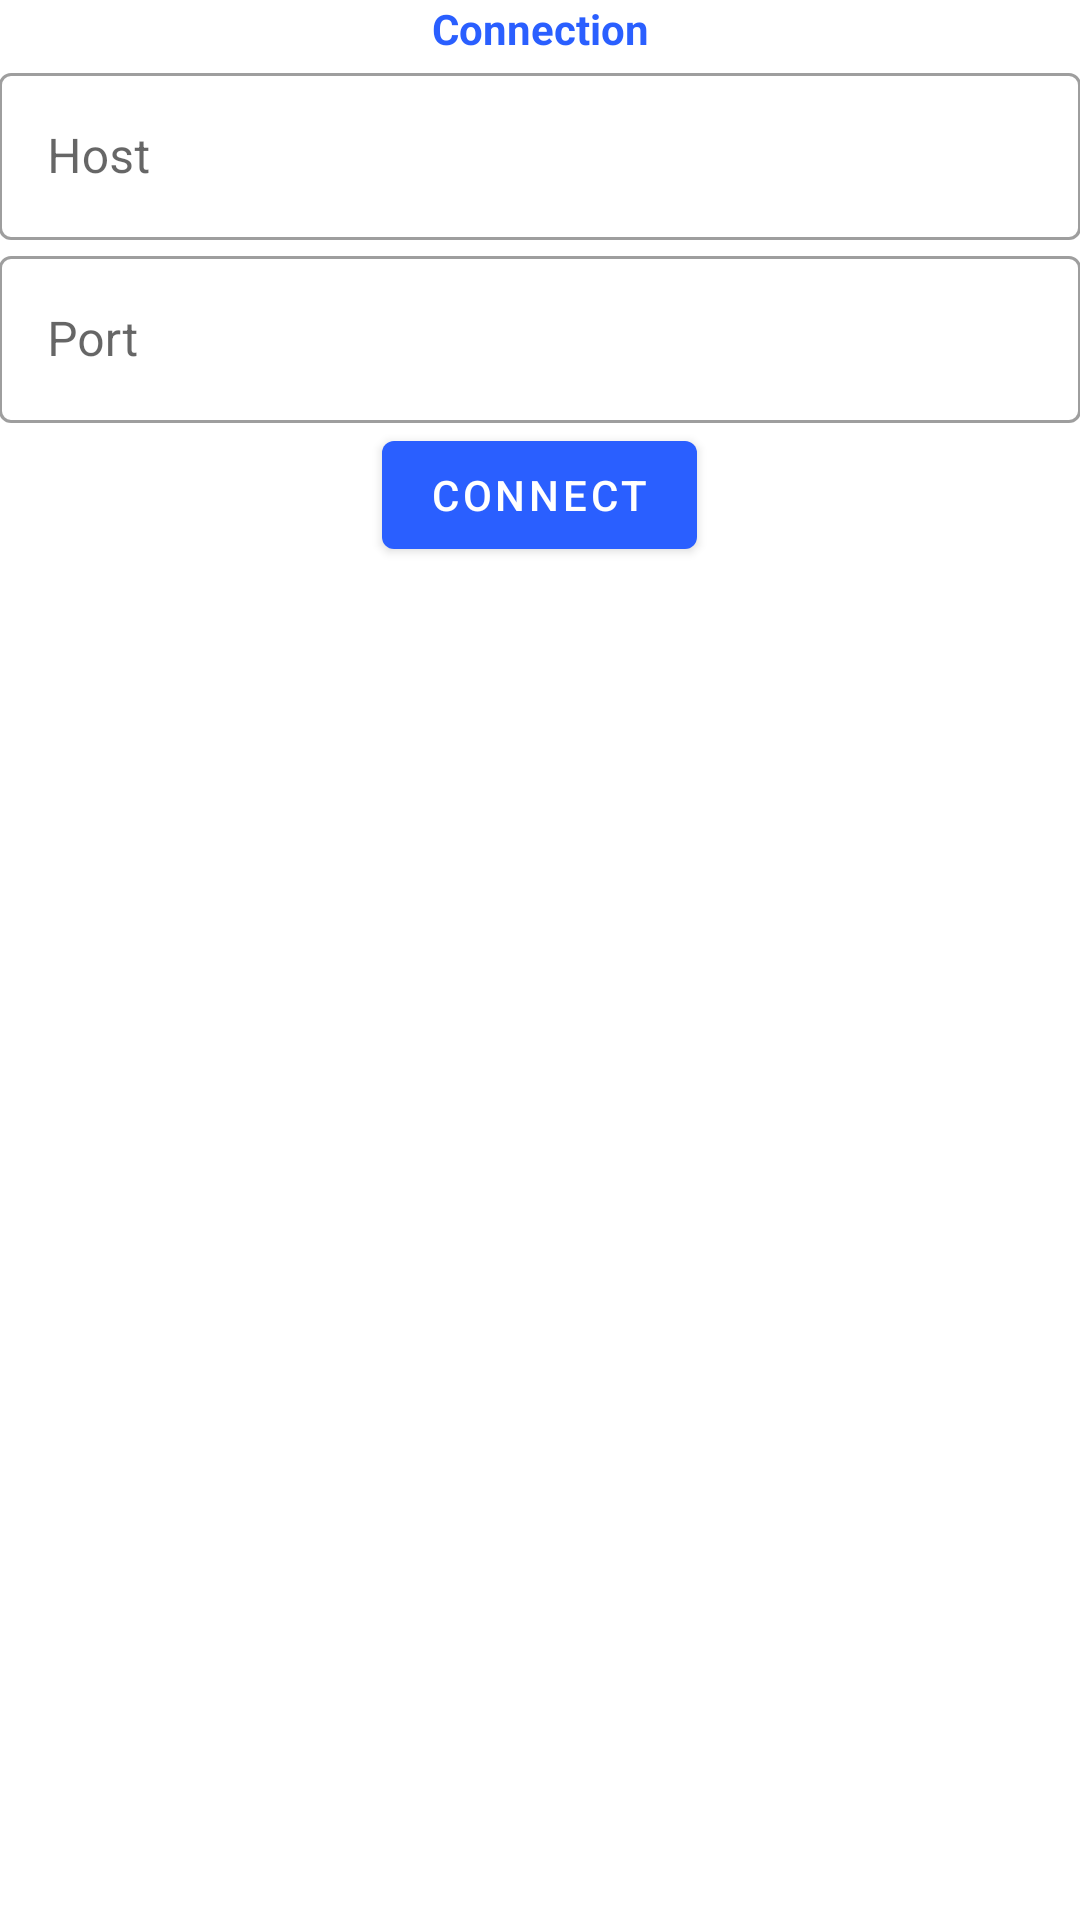

Reconstruct the res/layout file that produces this screen, plus the resources it refers to.
<!-- AndroidManifest.xml: application theme AppTheme -->
<!-- res/layout/dg_connection.xml -->
<?xml version="1.0" encoding="utf-8"?>
<LinearLayout xmlns:android="http://schemas.android.com/apk/res/android"
    xmlns:app="http://schemas.android.com/apk/res-auto"
    android:layout_width="match_parent"
    android:layout_height="wrap_content"
    android:orientation="vertical"
    android:padding="@dimen/_15sdp">

    <TextView
        android:layout_width="match_parent"
        android:layout_height="wrap_content"
        android:gravity="center"
        android:padding="@dimen/_5sdp"
        android:text="Connection"
        android:textColor="@color/colorPrimaryDark"
        android:textSize="@dimen/_15sdp"
        android:textStyle="bold" />

    <com.google.android.material.textfield.TextInputLayout
        android:id="@+id/tilHost"
        style="@style/Widget.MaterialComponents.TextInputLayout.OutlinedBox"
        android:layout_width="match_parent"
        android:layout_height="wrap_content"
        android:layout_margin="@dimen/_5sdp"
        app:endIconMode="clear_text"
        app:errorIconDrawable="@null"
        app:startIconTint="@color/colorPrimary">

        <com.google.android.material.textfield.TextInputEditText
            android:id="@+id/etHost"
            android:layout_width="match_parent"
            android:layout_height="wrap_content"
            android:hint="Host"
            android:inputType="text" />

    </com.google.android.material.textfield.TextInputLayout>
    
    <com.google.android.material.textfield.TextInputLayout
        android:id="@+id/tilEmail"
        style="@style/Widget.MaterialComponents.TextInputLayout.OutlinedBox"
        android:layout_width="match_parent"
        android:layout_height="wrap_content"
        android:layout_margin="@dimen/_5sdp"
        app:endIconMode="clear_text"
        app:errorIconDrawable="@null"
        app:startIconTint="@color/colorPrimary">

        <com.google.android.material.textfield.TextInputEditText
            android:id="@+id/etPort"
            android:layout_width="match_parent"
            android:layout_height="wrap_content"
            android:hint="Port"
            android:inputType="text" />

    </com.google.android.material.textfield.TextInputLayout>

    <com.google.android.material.button.MaterialButton
        android:id="@+id/btnConnect"
        android:layout_width="wrap_content"
        android:layout_height="wrap_content"
        android:layout_gravity="center"
        android:text="Connect" />

</LinearLayout>
<!-- resources referenced by this layout -->
<resources>
  <color name="colorPrimary">#2A5FFF</color>
  <color name="colorPrimaryDark">#2A5FFF</color>
  <style name="AppTheme" parent="Theme.MaterialComponents.Light">
          
          <item name="colorPrimary">@color/colorPrimary</item>
          <item name="colorPrimaryDark">@color/colorPrimaryDark</item>
          <item name="colorAccent">@color/colorAccent</item>
          <item name="actionBarTheme">@style/MyActionBar</item>
      </style>
  <color name="colorAccent">#00A6FF</color>
  <style name="MyActionBar" parent="ThemeOverlay.AppCompat.Dark.ActionBar">
          <item name="android:textColorPrimary">@color/white</item>
      </style>
  <color name="white">#FFFFFF</color>
</resources>
